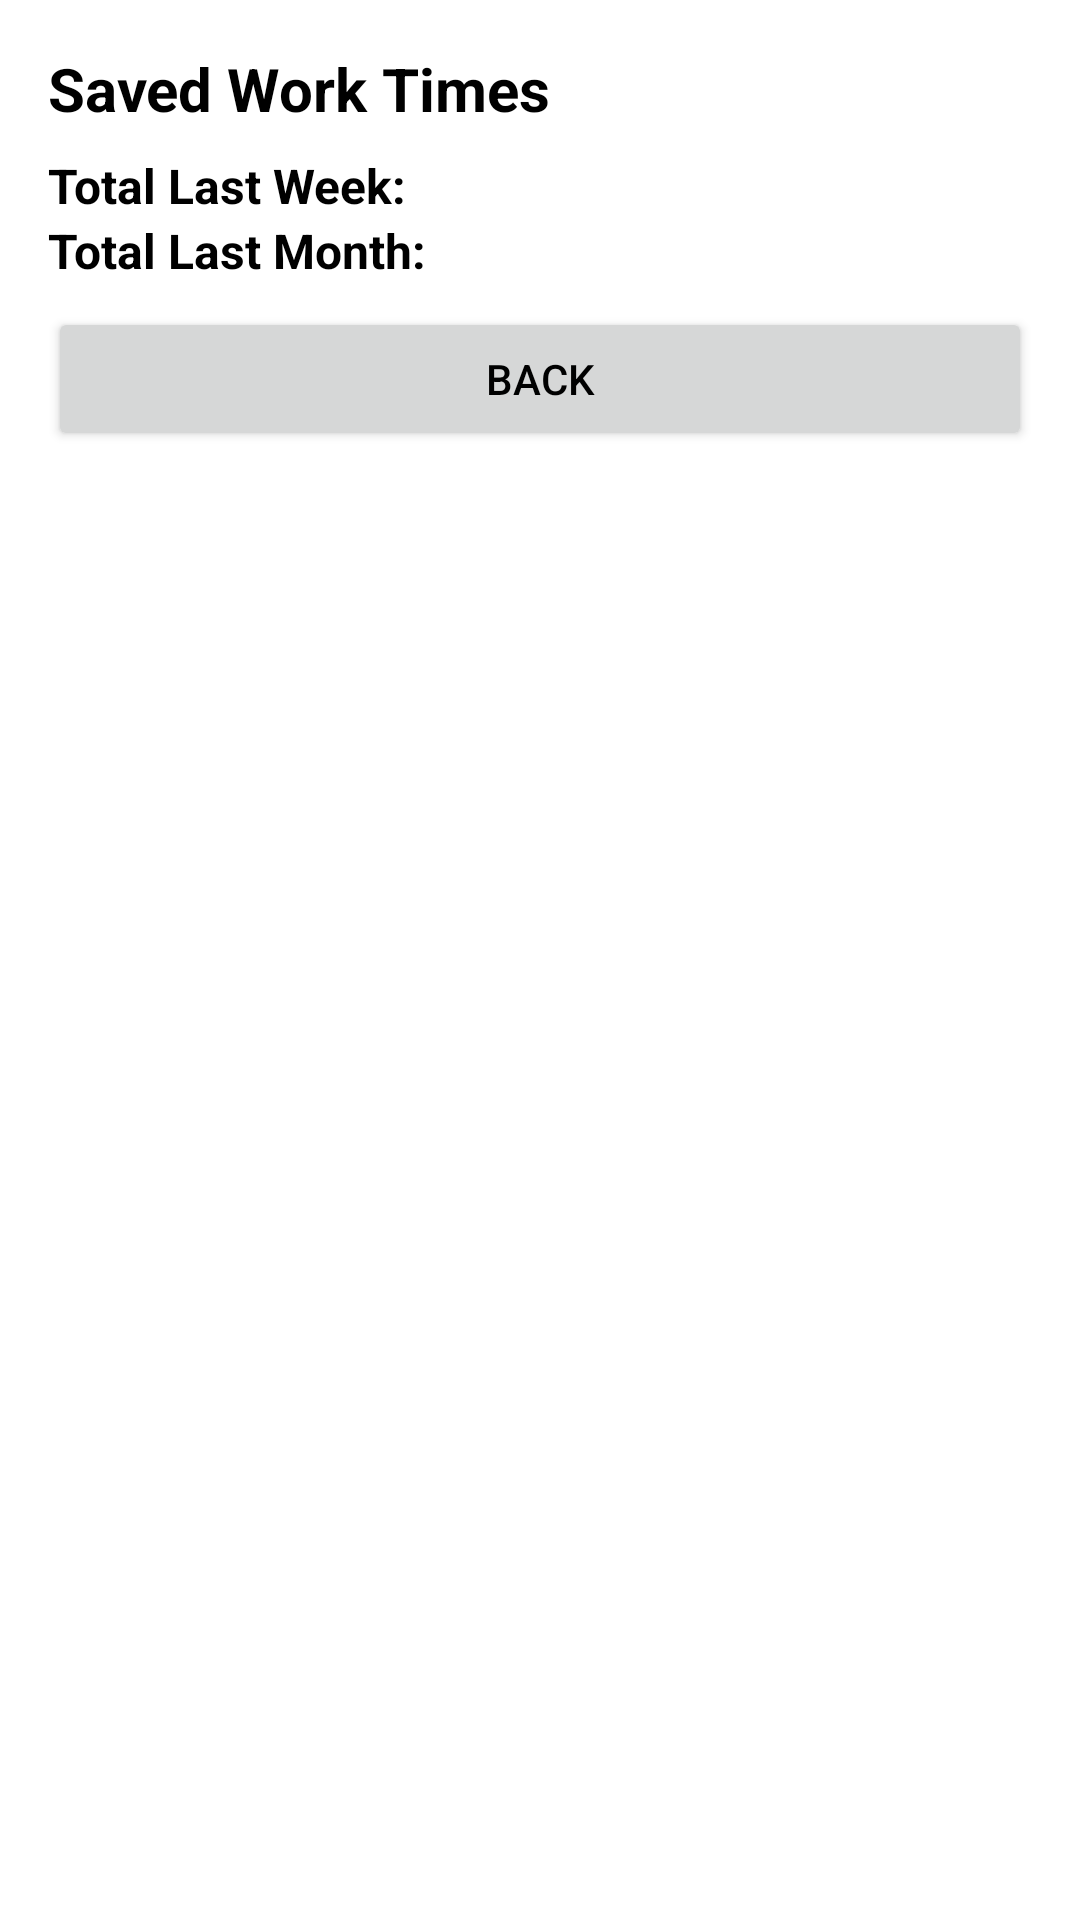

Here is an Android app screen rendered from its layout file. Give the layout XML and the strings, colors and styles it references.
<!-- AndroidManifest.xml: application theme Theme.WorkTimeManager -->
<!-- res/layout/activity_work_time_list.xml -->
<?xml version="1.0" encoding="utf-8"?>
<LinearLayout
    xmlns:android="http://schemas.android.com/apk/res/android"
    android:layout_width="match_parent"
    android:layout_height="match_parent"
    android:orientation="vertical"
    android:padding="16dp">

    <TextView
        android:layout_width="wrap_content"
        android:layout_height="wrap_content"
        android:text="Saved Work Times"
        android:textSize="20sp"
        android:textStyle="bold"
        android:paddingBottom="8dp"/>

    <TextView
        android:id="@+id/totalWeeklyTextView"
        android:layout_width="wrap_content"
        android:layout_height="wrap_content"
        android:text="Total Last Week: "
        android:textSize="16sp"
        android:textStyle="bold"/>

    <TextView
        android:id="@+id/totalMonthlyTextView"
        android:layout_width="wrap_content"
        android:layout_height="wrap_content"
        android:text="Total Last Month: "
        android:textSize="16sp"
        android:textStyle="bold"/>

    <androidx.recyclerview.widget.RecyclerView
        android:id="@+id/workTimeRecyclerView"
        android:layout_width="match_parent"
        android:layout_height="wrap_content"/>

    <Button
        android:id="@+id/backButton"
        android:layout_width="match_parent"
        android:layout_height="wrap_content"
        android:text="Back"
        android:layout_marginTop="8dp"/>
</LinearLayout>
<!-- resources referenced by this layout -->
<resources>
  <style name="Theme.WorkTimeManager" parent="Theme.Material3.Light">
          <item name="colorPrimary">@color/primary</item>
          <item name="colorSecondary">@color/secondary</item>
          <item name="colorTertiary">@color/tertiary</item>
          <item name="android:windowBackground">@color/background</item>
          <item name="android:textColor">@color/colorOnSurface</item>
      </style>
  <color name="primary">#88EF8E</color>
  <color name="secondary">#4D884E</color>
  <color name="tertiary">#F591AB</color>
  <color name="background">#FFFFFF</color>
  <color name="colorOnSurface">#000000</color>
</resources>
